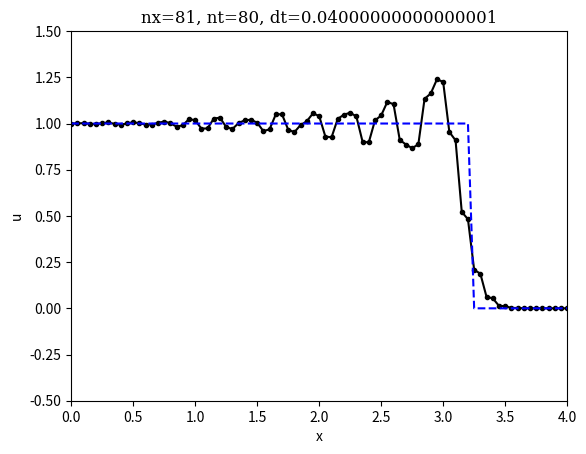

This figure's Python source:
# --Schemes for convection
import numpy 
from matplotlib import pyplot

# set the interactive mode to get an animation on screen
pyplot.ion()

# parameters
nx = 81      # number of x-intervals
nt = 80      # number of time intervals
sigma = 0.8
c  = 1.
dx = 4.0/(nx-1)
print(dx)
dt = sigma * dx/c

# initialization
x =  numpy.arange(0,4+dx,dx)
u =  numpy.zeros(nx)
un = numpy.zeros(nx)
unminus1 = numpy.zeros(nx)
u[0]  = 1          # sets the rhs value to 1
un[0] = 1
unminus1[0] = 1

# plot initial condition        
line1,line2 = pyplot.plot(x,u,'k.-',x,u, 'b--')
pyplot.axis([0,4,-0.5,1.5])
pyplot.xlabel('x')
pyplot.ylabel('u')
pyplot.show()
pyplot.title('nx='+str(nx)+', nt='+str(nt)+', dt='+str(dt), family='serif')

for i in range(1,nx):
    # backward difference for first step in time
    u[i] = un[i]- sigma*( un[i]- un[i-1] )

for it in range(1,nt):
    un = u.copy()
    for i in range(1,nx-1):
        # leapfrog
        u[i] = unminus1[i]- sigma*( un[i+1]- un[i-1] )
    u[0] = 1
    unminus1 = un.copy()
    line1.set_ydata(u)
    line2.set_ydata(numpy.where(x < c*dt*(it+1), numpy.ones(nx),numpy.zeros(nx) ) )
    pyplot.pause(0.03)
